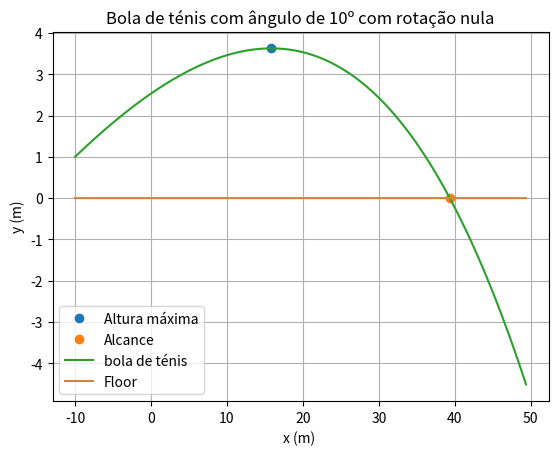

This chart was generated by the following Python code:
#!/usr/bin/env python3
# -*- coding: utf-8 -*-
"""
Created on Thu Mar 31 18:26:38 2022

@author: joao
"""

import numpy as np
import matplotlib.pyplot as plt


#aceleração gravítica
g =9.8
alpha = np.radians(10) #degrees

#Tmpo inicial e final
ti =0
tf=2.5
dt = 0.001
n = int((tf-ti) / dt)
m= 0.057

r = 0.067/2
A = np.pi* (r**2) #porque é a área do círculo

c= 0.5*A*1.225*r / m


#velocidade inicial
v0 =130 / 3.6 # para coonverter para m/s
VT = 100 /3.6 # em m/s
#Arrays precisam ser todos definidos
t = np.linspace(ti, tf, n)

vx = np.empty(n)
ax = np.empty(n)
x = np.empty(n)

vy= np.empty(n)
ay = np.empty(n)
y = np.empty(n)

vz= np.empty(n)
az = np.empty(n)
z = np.empty(n)

vx[0] = v0*np.cos(alpha)
vy[0] = v0*np.sin(alpha)
vz[0] = 0
v= np.empty(n)

omega_z =100
x[0] = -10
y[0] = 1
z[0] =0
D =g/(VT**2)
floor = np.zeros(t.size)
#Preencher o vetor v
for i in range(n-1):
    v[i] = np.sqrt((vx[i]**2) + (vy[i]**2))
    amx = (-c*omega_z*vy[i]) 
    amy = (c *omega_z* vx[i])
    ay[i+1] =- D* abs(v[i])* vy[i] -g + amy
    ax[i+1] =-D * vx[i] * abs(v[i]) +amx
    az[i+1] = 0
    
    vx[i+1] = vx[i] +ax[i]*dt 
    vy[i+1] = vy[i] + ay[i]*dt 
    vz[i+1] = vz[i] + az[i]*dt
    
    x[i+1] = x[i] + vx[i]*dt
    y[i+1] = y[i] + vy[i]*dt
    z[i+1] = z[i] + vz[i]*dt
'''  
for para dar os valores todos 
for i in range(n):
    if (vy[i] > (0 - dt) and vy[i + 1] < (0 + dt)):
        print("Vy = 0:")
        print("t >              | xx >              | yy >          |     vy >")
        print(t[i], x[i], y[i], vy[i])
        print("")
        plt.plot(x[i+1],y[i+1], "o", label= "Altura máxima")
        break

for i in range(n):
    if (y[i] > (0 - dt) and y[i + 1] < (0 + dt)):
        print("Xy = 0:")
        print("t >              | xx >              | yy >          |     vy >")
        print(t[i], x[i], y[i], vy[i])
        print("")
        plt.plot(x[i+1],y[i+1], "o", label= "Alcance")
        break
'''   
for i in range(n-1):
    if (y[i+1]<y[i]):
        print("A altura max é {:0.2f} m".format(y[i]))
        plt.plot(x[i+1],y[i+1], "o", label="Altura máxima")
        break
    
for i in range(n-1):
    if (y[i+1]*y[i]<0):
        print("Alcance {:0.2f} m".format(x[i]))
        plt.plot(x[i+1],y[i+1], "o", label="Alcance")
        break    
    
plt.plot(x,y, label= "bola de ténis")
plt.plot(x, floor, color="peru",label="Floor") # com color, pode-se meter as cores todas do CSS
plt.xlabel("x (m) ")
plt.ylabel("y (m)")
plt.title("Bola de ténis com ângulo de 10º com rotação nula")
plt.grid()
plt.legend()

